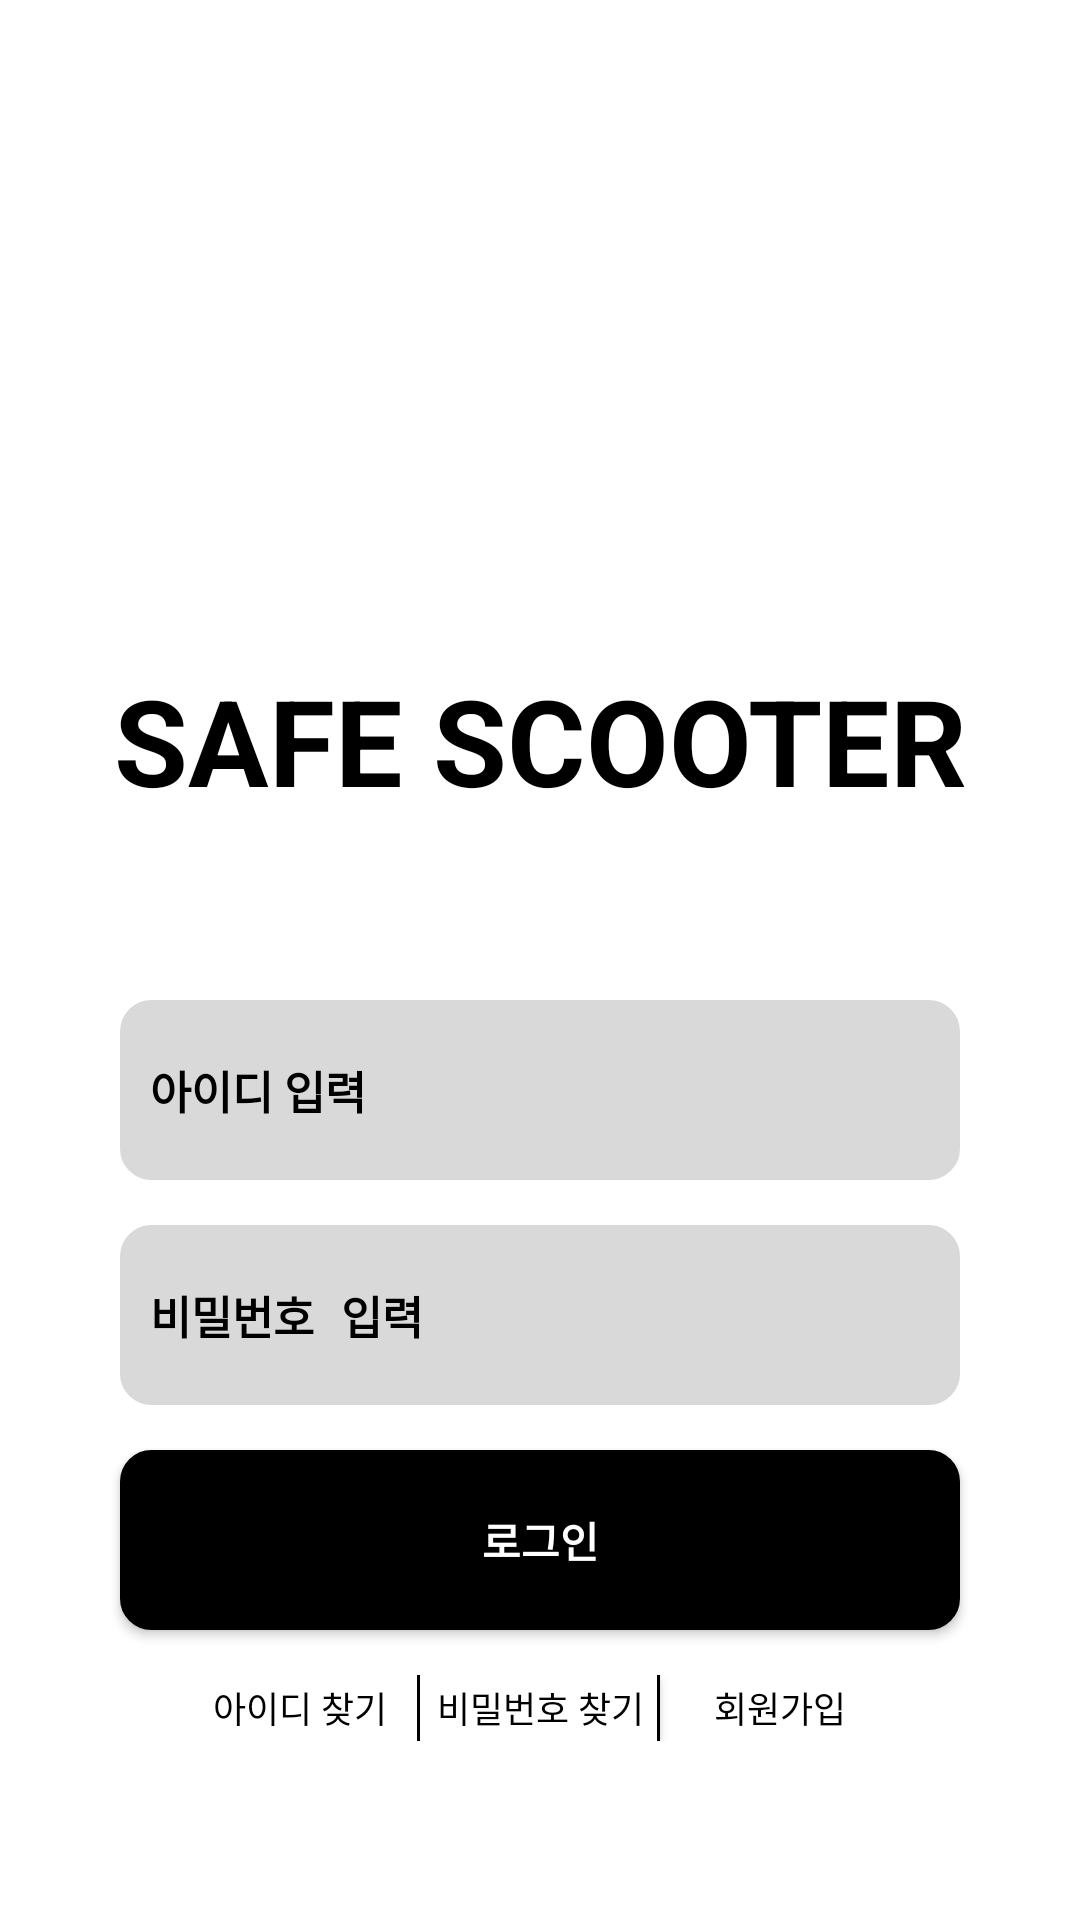

Write the Android layout XML for this screen, with the resource values it uses.
<!-- AndroidManifest.xml: application theme Theme.Scooter2 -->
<!-- res/layout/activity_login.xml -->
<?xml version="1.0" encoding="utf-8"?>
<android.widget.LinearLayout
    xmlns:android="http://schemas.android.com/apk/res/android"
    xmlns:app="http://schemas.android.com/apk/res-auto"
    android:layout_width="match_parent"
    android:layout_height="match_parent"
    android:clipToOutline="true"
    android:background="#FFFFFF"
    android:orientation="vertical">

    <android.widget.TextView
        android:layout_width="match_parent"
        android:layout_height="wrap_content"
        android:text="SAFE SCOOTER"
        android:textAlignment="center"
        android:textSize="40dp"
        android:textColor="#000000"
        android:layout_marginTop="220dp"
        android:textStyle="bold"/>

    <android.widget.EditText
        android:id="@+id/input_id"
        android:layout_width="match_parent"
        android:layout_height="60dp"
        android:layout_gravity="left"
        android:layout_marginHorizontal="40dp"
        android:layout_marginTop="60dp"
        android:background="@drawable/solid_gray_button"
        android:textStyle="bold"
        android:hint="아이디 입력"
        android:textColorHint="#000000"
        android:textSize="15dp"
        android:paddingHorizontal="10dp"/>

    <android.widget.EditText
        android:id="@+id/input_password"
        android:layout_width="match_parent"
        android:layout_height="60dp"
        android:layout_gravity="left"
        android:layout_marginHorizontal="40dp"
        android:layout_marginTop="15dp"
        android:background="@drawable/solid_gray_button"
        android:textStyle="bold"
        android:inputType="textPassword"
        android:hint="비밀번호 입력"
        android:textColorHint="#000000"
        android:textSize="15dp"
        android:paddingHorizontal="10dp"/>

    <android.widget.Button
        android:id="@+id/login_button"
        android:layout_width="match_parent"
        android:layout_height="60dp"
        android:layout_marginHorizontal="40dp"
        android:layout_marginTop="15dp"
        android:background="@drawable/solid_black_button"
        android:textStyle="bold"
        android:text="로그인"
        android:textColor="#ffffff"/>

    <android.widget.LinearLayout
        android:layout_width="match_parent"
        android:layout_height="22dp"
        android:orientation="horizontal"
        android:layout_marginTop="15dp"
        android:layout_marginHorizontal="60dp">

        <android.widget.Button
            android:id="@+id/find_id"
            android:layout_width="0dp"
            android:layout_height="22dp"
            android:layout_weight="1"
            android:background="@drawable/solid_button_right"
            android:text="아이디 찾기"
            android:textSize="12dp"
            android:layout_gravity="center"
            android:textColor="#000000"/>

        <android.widget.Button
            android:id="@+id/find_password"
            android:layout_width="0dp"
            android:layout_height="22dp"
            android:layout_weight="1"
            android:background="@drawable/solid_button_right"
            android:text="비밀번호 찾기"
            android:textSize="12dp"
            android:layout_gravity="center"
            android:textColor="#000000"/>

        <android.widget.Button
            android:id="@+id/join"
            android:layout_width="0dp"
            android:layout_weight="1"
            android:layout_height="22dp"
            android:background="@android:color/transparent"
            android:text="회원가입"
            android:textSize="12dp"
            android:layout_gravity="center"
            android:textColor="#000000"/>
    </android.widget.LinearLayout>

</android.widget.LinearLayout>
<!-- resources referenced by this layout -->
<resources>
  <!-- drawable solid_black_button (drawable) -->
  <?xml version="1.0" encoding="utf-8"?>
  <shape xmlns:android="http://schemas.android.com/apk/res/android">
      <solid
          android:color="#000000" />
      <corners
          android:radius="10dp"/>
      <stroke
          android:width="1dp"
          android:color="#000000"/>
  </shape>
  <!-- drawable solid_button_right (drawable) -->
  <?xml version="1.0" encoding="utf-8"?>
  <layer-list xmlns:android="http://schemas.android.com/apk/res/android">
      <item>
          <shape android:shape="rectangle">
              <solid android:color="#000000" />
          </shape>
      </item>
      <item android:right="1dp">
          <shape android:shape="rectangle">
              <solid android:color="#FFFFFF" />
          </shape>
      </item>
  </layer-list>
  <!-- drawable solid_gray_button (drawable) -->
  <?xml version="1.0" encoding="utf-8"?>
  <shape xmlns:android="http://schemas.android.com/apk/res/android">
      <solid
          android:color="#D9D9D9" />
      <corners
          android:radius="10dp"/>
      <stroke
          android:width="1dp"
          android:color="#D9D9D9"/>
  </shape>
  <style name="Theme.Scooter2" parent="Base.Theme.Scooter2">
          <item name="android:statusBarColor">@color/black</item> 
      </style>
  <style name="Base.Theme.Scooter2" parent="Theme.MaterialComponents.Light.NoActionBar">
          
          
      </style>
  <!-- not gathered from this repository: default colours our renderer supplied (Android Studio template values) -->
  <color name="black">#FF000000</color>
</resources>
